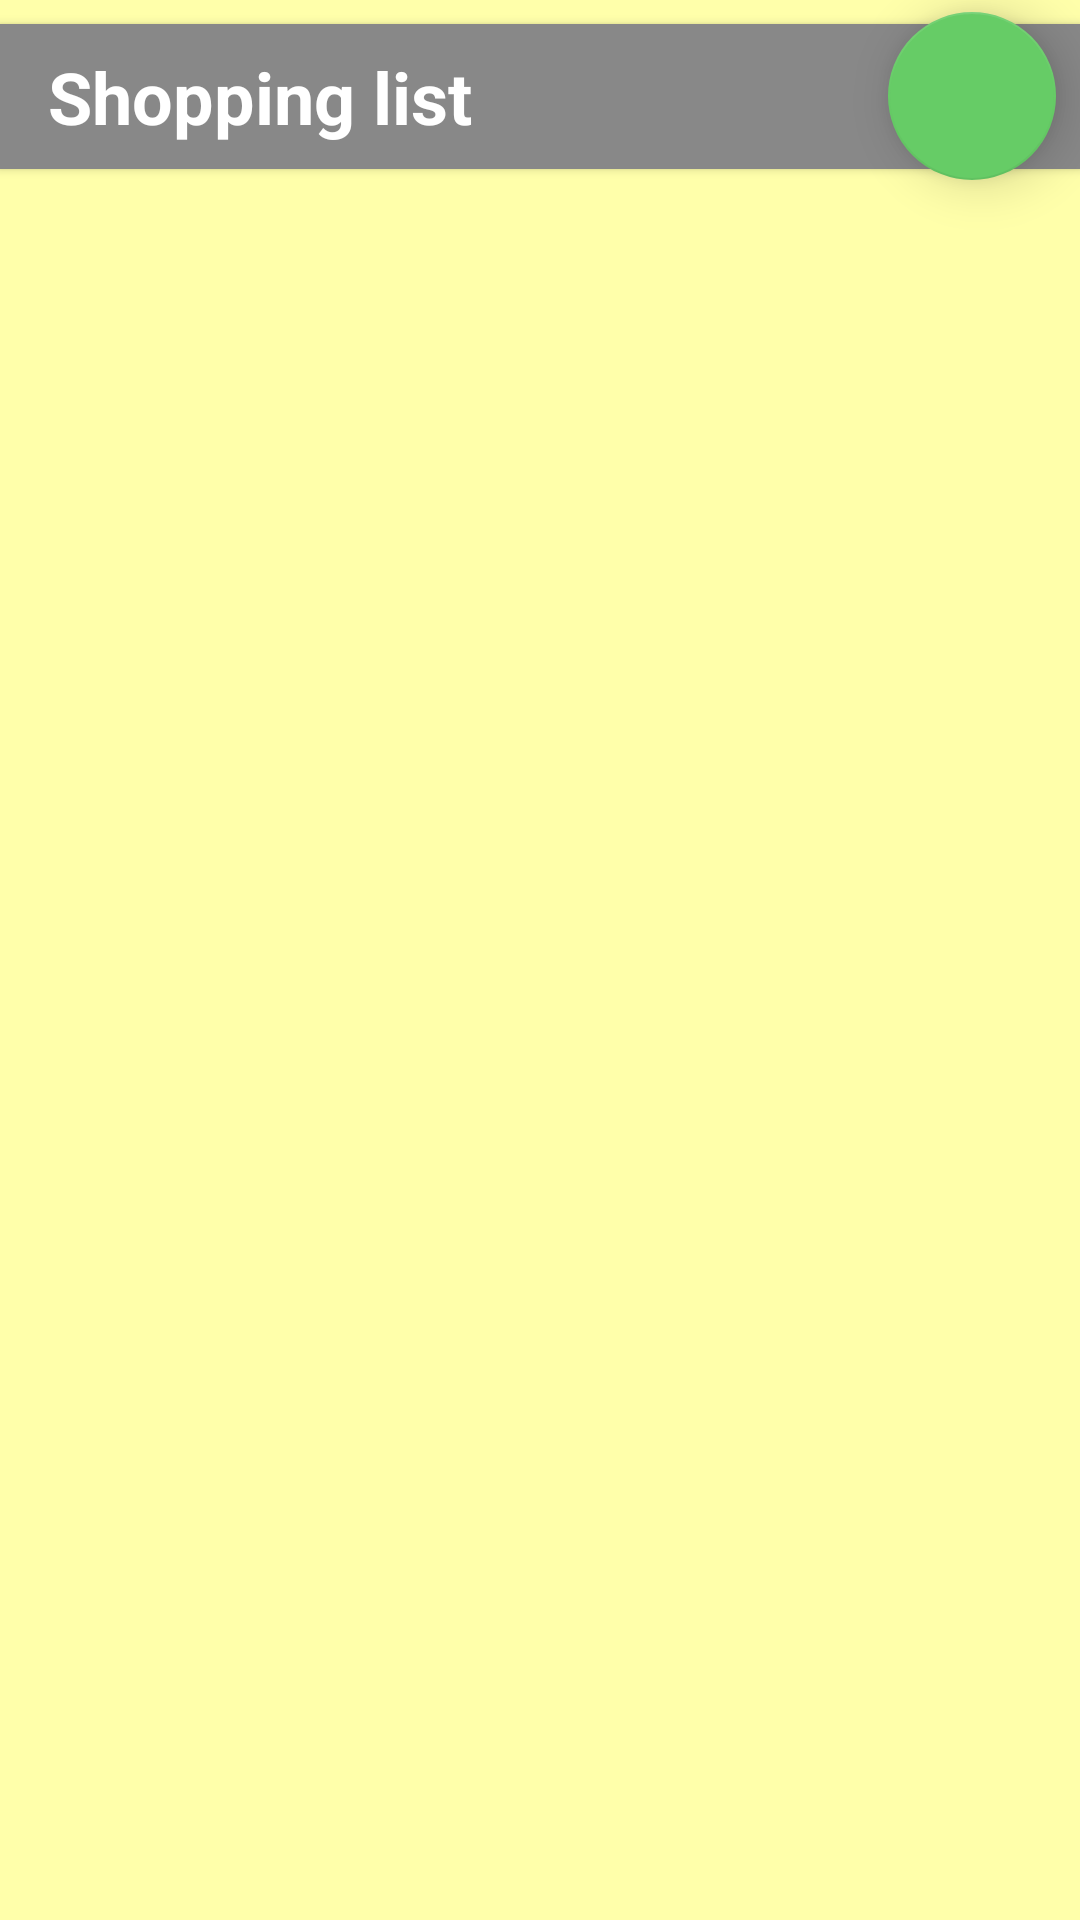

Produce the Android XML layout that renders to this screen, including the resource entries it uses.
<!-- AndroidManifest.xml: application theme AppTheme -->
<!-- res/layout/activity_main.xml -->
<?xml version="1.0" encoding="utf-8"?>
<android.support.design.widget.CoordinatorLayout
    xmlns:android="http://schemas.android.com/apk/res/android"
    xmlns:app="http://schemas.android.com/apk/res-auto"
    xmlns:tools="http://schemas.android.com/tools"
    android:layout_width="match_parent"
    android:layout_height="match_parent"
    android:fitsSystemWindows="true"
    tools:context=".ui.activities.MainActivity">

    <LinearLayout
        android:id="@+id/activity_main"
        android:layout_width="match_parent"
        android:layout_height="match_parent"
        android:background="#ffffaa"
        android:orientation="vertical">

        <TextView
            android:id="@+id/shopping_list_name"
            style="@style/list_name"
            android:layout_width="match_parent"
            android:layout_height="wrap_content"
            android:elevation="2dp"
            android:text="Shopping list"/>

        <android.support.v7.widget.RecyclerView
            android:id="@+id/shopping_list"
            android:layout_width="match_parent"
            android:layout_height="match_parent"
            />

    </LinearLayout>

    <android.support.design.widget.FloatingActionButton
        android:id="@+id/fab"
        android:layout_width="wrap_content"
        android:layout_height="wrap_content"
        app:layout_anchor="@id/shopping_list_name"
        app:layout_anchorGravity="center_vertical|end"
        android:layout_marginRight="8dp"
        android:src="@drawable/ic_add_item_24dp"
        app:elevation="10dp"
        app:pressedTranslationZ="12dp" />

</android.support.design.widget.CoordinatorLayout>
<!-- resources referenced by this layout -->
<resources>
  <style name="list_name">
          <item name="android:textSize">24sp</item>
          <item name="android:layout_marginBottom">8dp</item>
          <item name="android:background">#888</item>
          <item name="android:textColor">#fff</item>
          <item name="android:layout_marginTop">8dp</item>
          <item name="android:paddingLeft">16dp</item>
          <item name="android:paddingRight">16dp</item>
          <item name="android:paddingTop">8dp</item>
          <item name="android:paddingBottom">8dp</item>
          <item name="android:textStyle">bold</item>
      </style>
  <style name="AppTheme" parent="Theme.Design.Light.NoActionBar">
          
          <item name="colorPrimary">@color/colorPrimary</item>
          <item name="colorPrimaryDark">@color/colorPrimaryDark</item>
          <item name="colorAccent">@color/colorAccent</item>
      </style>
  <color name="colorPrimary">#888</color>
  <color name="colorPrimaryDark">#666</color>
  <color name="colorAccent">#66CC66</color>
</resources>
